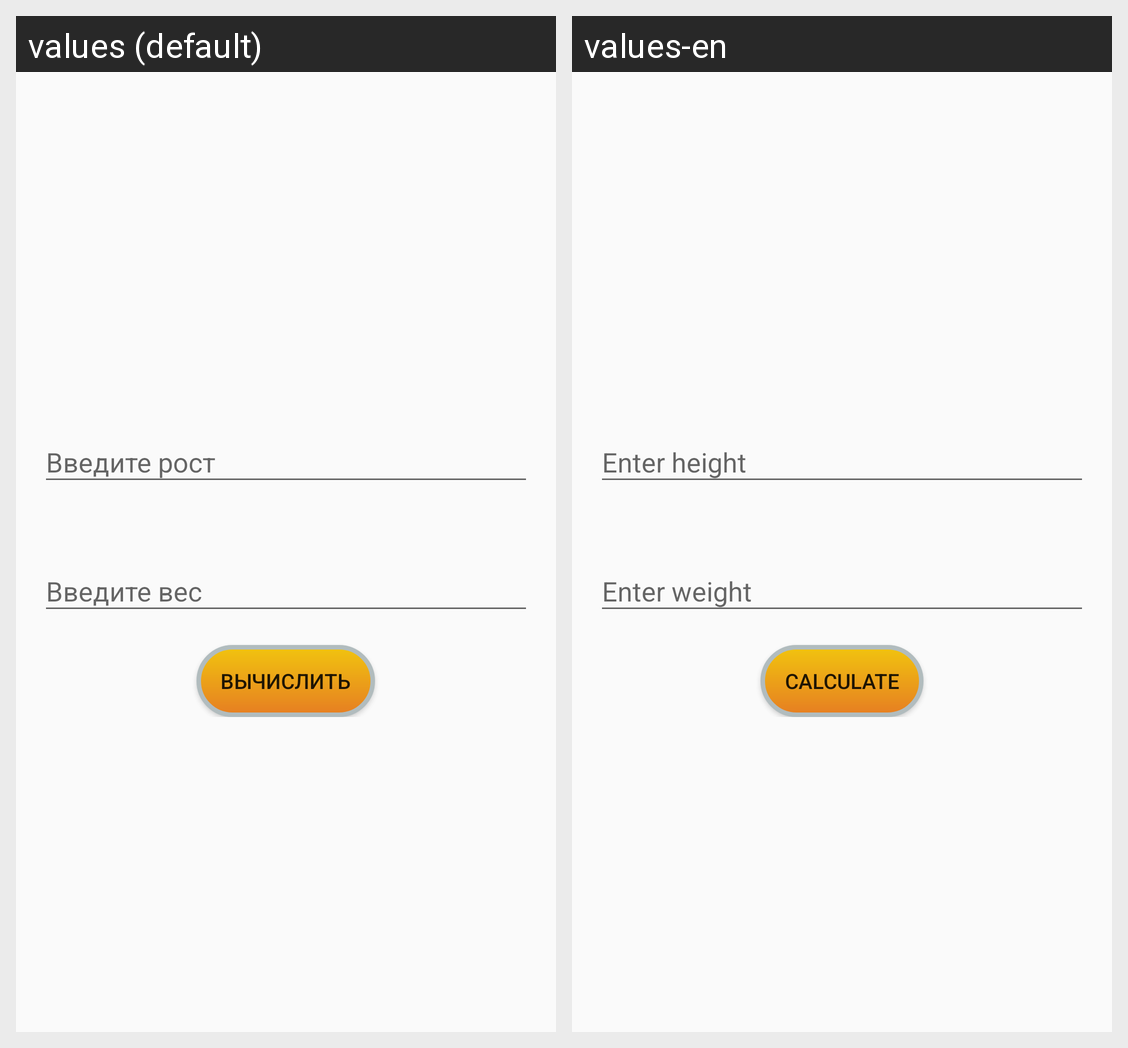

Strings drawn on this Android screen and how each of the app's shown locales translates them:
Android screen res/layout/fragment_calculate_calorie.xml rendered under 2 locales, left to right: values (default), values-en. Device: Nexus 5 (rendered at 1080×1920; each locale shown at half size, 540×960, under a caption strip naming it); theme AppTheme.
Strings drawn on this screen, with the default value and each locale's value (text and hints the layout hard-codes, and strings that could not be matched under every locale, appear in the picture but are not listed):

enter_growth
  values: Введите рост
  values-en: Enter height

enter_weight
  values: Введите вес
  values-en: Enter weight

btn_count
  values: Вычислить
  values-en: Calculate
